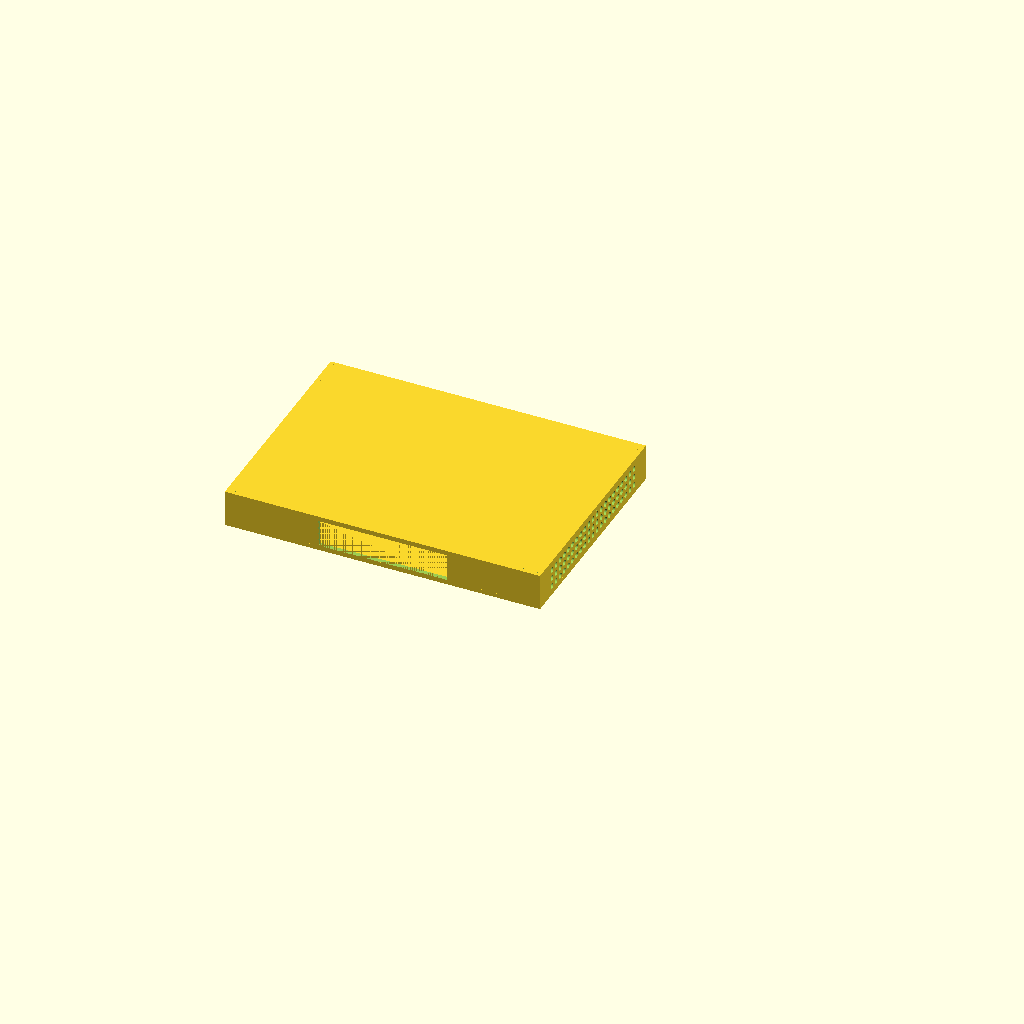
Cell 1: the model at its default parameters.
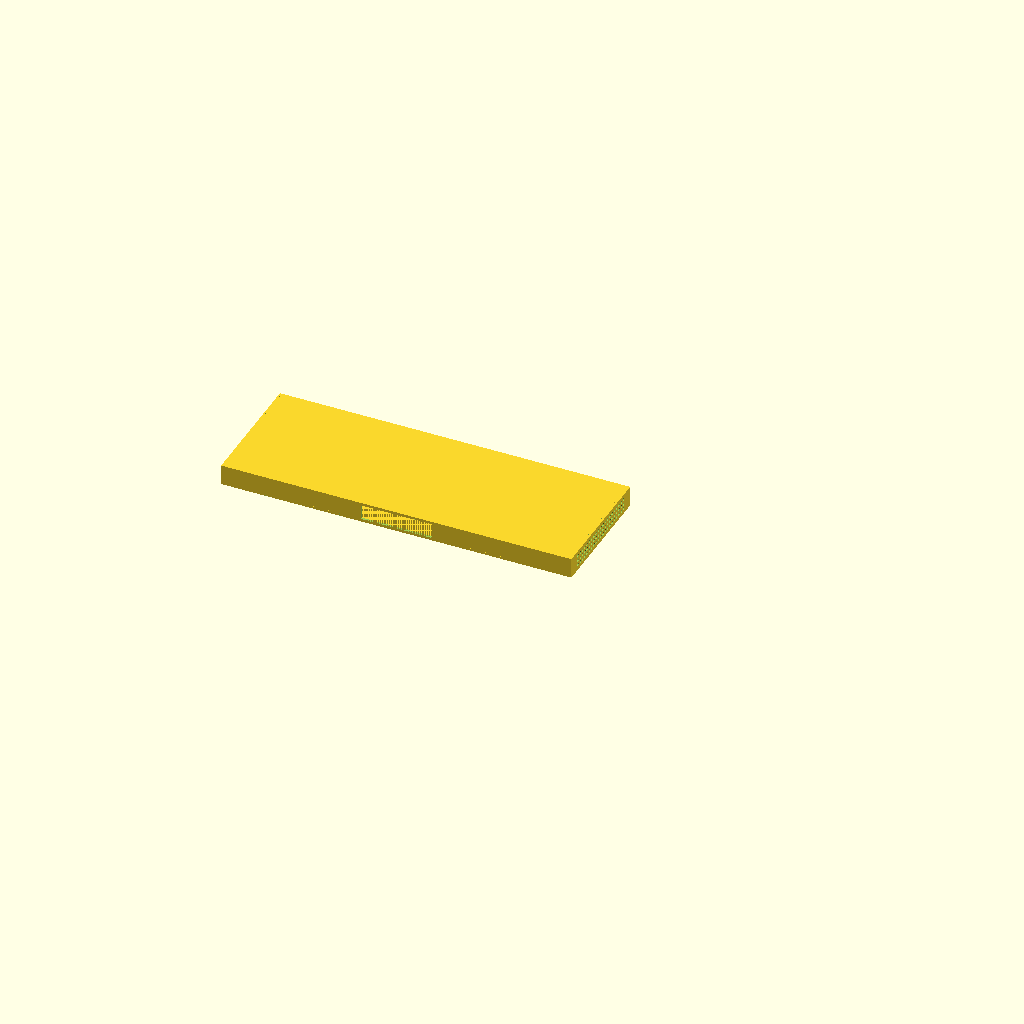
Cell 2 — boxOuterWidth set to 860, the other parameters unchanged.
All cells are drawn from the same view direction (rotation 55°, 0°, 25°, orthographic, colour scheme Cornfield), but the view is re-fitted for each cell, so position and scale can differ between cells as well as the parameter.
Source of the model, 3dprint/RcSimBox.scad:
$fn=50;

// Tricks to cut objects in LightBurn larger than physical laser bed:
// 1: https://www.youtube.com/watch?v=n__saOKVupA
// 2: https://www.youtube.com/watch?v=U259xw-fxOI
//
// Alternatives including making alignment holes and insert dowels after cutting first part

// Tricks to make STL to PNG: (Alternative: Make SCAD Projection cut and export to DXF for another lightburn layer)
// A: https://fenrus75.github.io/FenrusCNCtools/javascript/stl2png.html
//

axisX = 1;
axisY = 2;
axisZ = 3;

innerFinger = 0;
outerFinger = 1;

// Reference system:
// Outer box bottom resides on z=0 plane
// Outer box front is aligned to x axis (y=0) and symmetrical to y axis

boxOuterWidth           = 430;  // x
boxOuterDepth           = 310;  // y
boxOuterHeight          = 50;   // z
labelFontSize           = 8;

//boxOuterWidth           = 80;  // x
//boxOuterDepth           = 60;  // y
//boxOuterHeight          = 30;   // z
//labelFontSize           = 5.5;

materialThickness       = 6;    // Thickness of the board
fingerDepth             = materialThickness;    // Must always match
fingerTargetWidth       = fingerDepth*2;   // Actual width Must be calculated to match the actual edge length; Never to be less than this number
fingerCutCompensation   = 0; // -0.5;    // Makes cutting tool remove a little less (or add if negative) from all edges

airHoleDiameter         = 8;
airHoleSpacing          = 12;

//boxInnerWidth           = boxOuterWidth - materialThickness*2;
//boxInnerDepth           = boxOuterDepth - materialThickness;
//boxInnerHeight          = boxOuterHeight - materialThickness*2;

sideOffsetLeft          = (boxOuterWidth-materialThickness)/2;
sideOffsetRight         = -sideOffsetLeft;
sideOffsetTop           = (boxOuterHeight - materialThickness)/2;
sideOffsetBottom        = -sideOffsetTop;
sideOffsetFront         = (-boxOuterDepth + materialThickness)/2;

timerFrameWidth         = 175;
timerFrameHeight        = 37;

// #################### BASIC BOX SHAPE ###########################

module Layer01_BoxSolid()
{    
//    translate([0,boxOuterDepth/2,boxOuterHeight/2])
    cube([boxOuterWidth,boxOuterDepth,boxOuterHeight], center=true);
}

module Layer03_BoxCutoutTimerFrame()
{        
//    translate([0,boxOuterDepth/2,boxOuterHeight/2]) 
    cube([timerFrameWidth,boxOuterDepth+0.01,timerFrameHeight], center=true);
}

module Layer04_BoxCutoutAirHoles()
{        
holeStepRangeY = floor((boxOuterDepth - airHoleSpacing*4)/(airHoleSpacing*2))*2;
holeStepRangeZ = floor((boxOuterHeight - airHoleSpacing*2)/(airHoleSpacing*2))*2;

    for (StepY = [-holeStepRangeY/2:holeStepRangeY/2])
    {
        for (StepZ = [-holeStepRangeZ/2:holeStepRangeZ/2])
        { 
            translate([0,StepY*airHoleSpacing,StepZ*airHoleSpacing]) rotate([0,90,0,]) cylinder(d=airHoleDiameter, h=boxOuterWidth+0.01, center=true);
        }    
    }
}

module Layer09_BoxWithCutouts()
{
    difference() {
        Layer01_BoxSolid();
        Layer03_BoxCutoutTimerFrame();
        Layer04_BoxCutoutAirHoles();
    }
}

// #################### ISOLATED BOX SIDES###########################

module Layer11_SideLeft()
{    
    intersection() {
        Layer09_BoxWithCutouts();
        translate([-sideOffsetLeft,0,0]) cube([materialThickness,boxOuterDepth*2,boxOuterHeight*2], center=true);
    }
}

module Layer12_SideRight()
{    
    intersection() {
        Layer09_BoxWithCutouts();
        translate([+sideOffsetLeft,0,0]) cube([materialThickness,boxOuterDepth*2,boxOuterHeight*2], center=true);
    }
}

module Layer13_SideTop()
{    
    intersection() {
        Layer09_BoxWithCutouts();
        translate([0,0,sideOffsetTop]) cube([boxOuterWidth*2,boxOuterDepth*2,materialThickness], center=true);
    }
}

module Layer14_SideBottom()
{    
    intersection() {
        Layer09_BoxWithCutouts();
        translate([0,0,sideOffsetBottom]) cube([boxOuterWidth*2,boxOuterDepth*2,materialThickness], center=true);
    }
}

module Layer15_SideFront()
{    
    difference() {
        intersection() {
            Layer09_BoxWithCutouts();
            translate([0,sideOffsetFront,0]) cube([boxOuterWidth*2,materialThickness,boxOuterHeight*2], center=true);
        }
        
    }
}

//module Layer19_AllSides()   // Just for testing. No need for finger cutting
//{    
//    Layer11_SideLeft();
//    Layer12_SideRight();
//    Layer13_SideTop();
//    Layer14_SideBottom();
//    Layer15_SideFront();
//}

// #################### FINGER MARKERS ###########################
function fingerNumber(edgeLength) = 2*floor(edgeLength/(fingerTargetWidth*2))+1; // Must be an odd number!

function fingerWidth(edgeLength) = edgeLength/fingerNumber(edgeLength);

module FingerMarkers(axis, edgeLength, innerOuterFinger)
{
    rotate(axis == axisZ ? [0,-90,0] : (axis == axisY ? [0,0,90] : [0,0,0])) {
        for (finger = [innerOuterFinger:2:fingerNumber(edgeLength)-1])
        {
            translate([(finger+0.5)*fingerWidth(edgeLength)-edgeLength/2,0,0]) cube([fingerWidth(edgeLength)-fingerCutCompensation+0.01,fingerDepth-fingerCutCompensation+0.01,fingerDepth-fingerCutCompensation+0.01], center=true);
        }
    }
}

module Layer21_SideLeftWithFingers()
{
    difference() {
        Layer11_SideLeft();

        // Front edge
        translate([(-boxOuterWidth+fingerDepth)/2,sideOffsetFront,0]) FingerMarkers(axisZ, boxOuterHeight, innerFinger);

        // Side edges
        for (zPos=[-sideOffsetTop, +sideOffsetTop]) {
            translate([(-boxOuterWidth+fingerDepth)/2,fingerDepth/2,zPos]) FingerMarkers(axisY, boxOuterDepth-fingerDepth, outerFinger);
        }
    }
}

module Layer22_SideRightWithFingers()
{
     translate([boxOuterWidth-materialThickness,0,0]) Layer21_SideLeftWithFingers();    
}

module Layer23_SideTopWithFingers()
{        
    difference() {
        Layer13_SideTop();

        // Front edge
        translate([0,sideOffsetFront,(boxOuterHeight-materialThickness)/2]) FingerMarkers(axisX, boxOuterWidth, innerFinger);

        // Side edges
        for (edgeFactor=[-1:2:+1]) {
            translate([edgeFactor*(boxOuterWidth-fingerDepth)/2,fingerDepth/2,(boxOuterHeight-fingerDepth)/2]) FingerMarkers(axisY, boxOuterDepth-fingerDepth, innerFinger);
        }
    }
}

module Layer24_SideBottomWithFingers()
{     
     translate([0,0,-(boxOuterHeight-materialThickness)]) Layer23_SideTopWithFingers();
}

module Layer25_SideFrontWithFingers()
{        
    difference() {
        Layer15_SideFront();
        
        // Bottom and Top edges
        for (edgeFactor=[-1,+1]) {
            translate([0,sideOffsetFront,edgeFactor*(boxOuterHeight-fingerDepth)/2]) FingerMarkers(axisX, boxOuterWidth, 
                outerFinger);
        }        
        
        // Left and Right edges
        for (edgeFactor=[-1,+1]) {
            translate([edgeFactor*(boxOuterWidth-fingerDepth)/2,sideOffsetFront,0]) FingerMarkers(axisZ, boxOuterHeight, outerFinger);
        }
    }
}

// ###############################################
module SideName(sideName) {
    color("DimGray") translate([-16,0,-boxOuterWidth*0.75]) linear_extrude(height = boxOuterWidth) text(sideName, font = "Liberation Mono", size = labelFontSize, valign = "center");
}

module Layer31_SideLeftFlattened()
{     
    projection(cut = false)
    difference() {
        rotate([0,-90,0]) Layer21_SideLeftWithFingers();
    translate([-5,-boxOuterDepth/2+14,0]) rotate([0,0,180]) SideName("Left");
    }
}

module Layer32_SideRightFlattened()
{     
    projection(cut = false)
    difference() {
        rotate([0,90,0]) Layer22_SideRightWithFingers();
    translate([-5,-boxOuterDepth/2+14,0]) rotate([0,0,180]) SideName("Right");
    }    
}

module Layer33_SideTopFlattened()
{     
    projection(cut = false)
    difference() {
        rotate([0,180,0]) Layer23_SideTopWithFingers();
    translate([-5,-boxOuterDepth/2+14,0]) rotate([0,0,180]) SideName("Top");
    }    
}

module Layer34_SideBottomFlattened()
{     
    projection(cut = false)
    difference() {
        Layer24_SideBottomWithFingers();
    translate([-5,-boxOuterDepth/2+14,0]) rotate([0,0,180]) SideName("Bottom");
    }    
}

module Layer35_SideFrontFlattened()
{     
    projection(cut = false)
    difference() {
        rotate([90,0,0]) Layer25_SideFrontWithFingers();
    translate([boxOuterWidth*0.25,-boxOuterHeight/2+14,0]) rotate([0,0,180]) SideName("Front");
    }    
}

sideToFlatten = "None";
echo(sideToFlatten);

if      (sideToFlatten=="None") {
    Layer23_SideTopWithFingers();
    Layer24_SideBottomWithFingers();
    Layer25_SideFrontWithFingers();
    Layer21_SideLeftWithFingers();
    Layer22_SideRightWithFingers();
}
else if      (sideToFlatten=="Left")
    Layer31_SideLeftFlattened();
else if (sideToFlatten=="Right")
    Layer32_SideRightFlattened();
else if (sideToFlatten=="Top")
    Layer33_SideTopFlattened();
else if (sideToFlatten=="Bottom")
    Layer34_SideBottomFlattened();
else if (sideToFlatten=="Front")
    Layer35_SideFrontFlattened();
// endif
Customizer parameters (derived from the source; name, type, default, range or options):
axisX: number, default 1
axisY: number, default 2
axisZ: number, default 3
innerFinger: number, default 0
outerFinger: number, default 1
boxOuterWidth: number, default 430
boxOuterDepth: number, default 310
boxOuterHeight: number, default 50
labelFontSize: number, default 8
materialThickness: number, default 6
fingerCutCompensation: number, default 0
airHoleDiameter: number, default 8
airHoleSpacing: number, default 12
timerFrameWidth: number, default 175
timerFrameHeight: number, default 37
